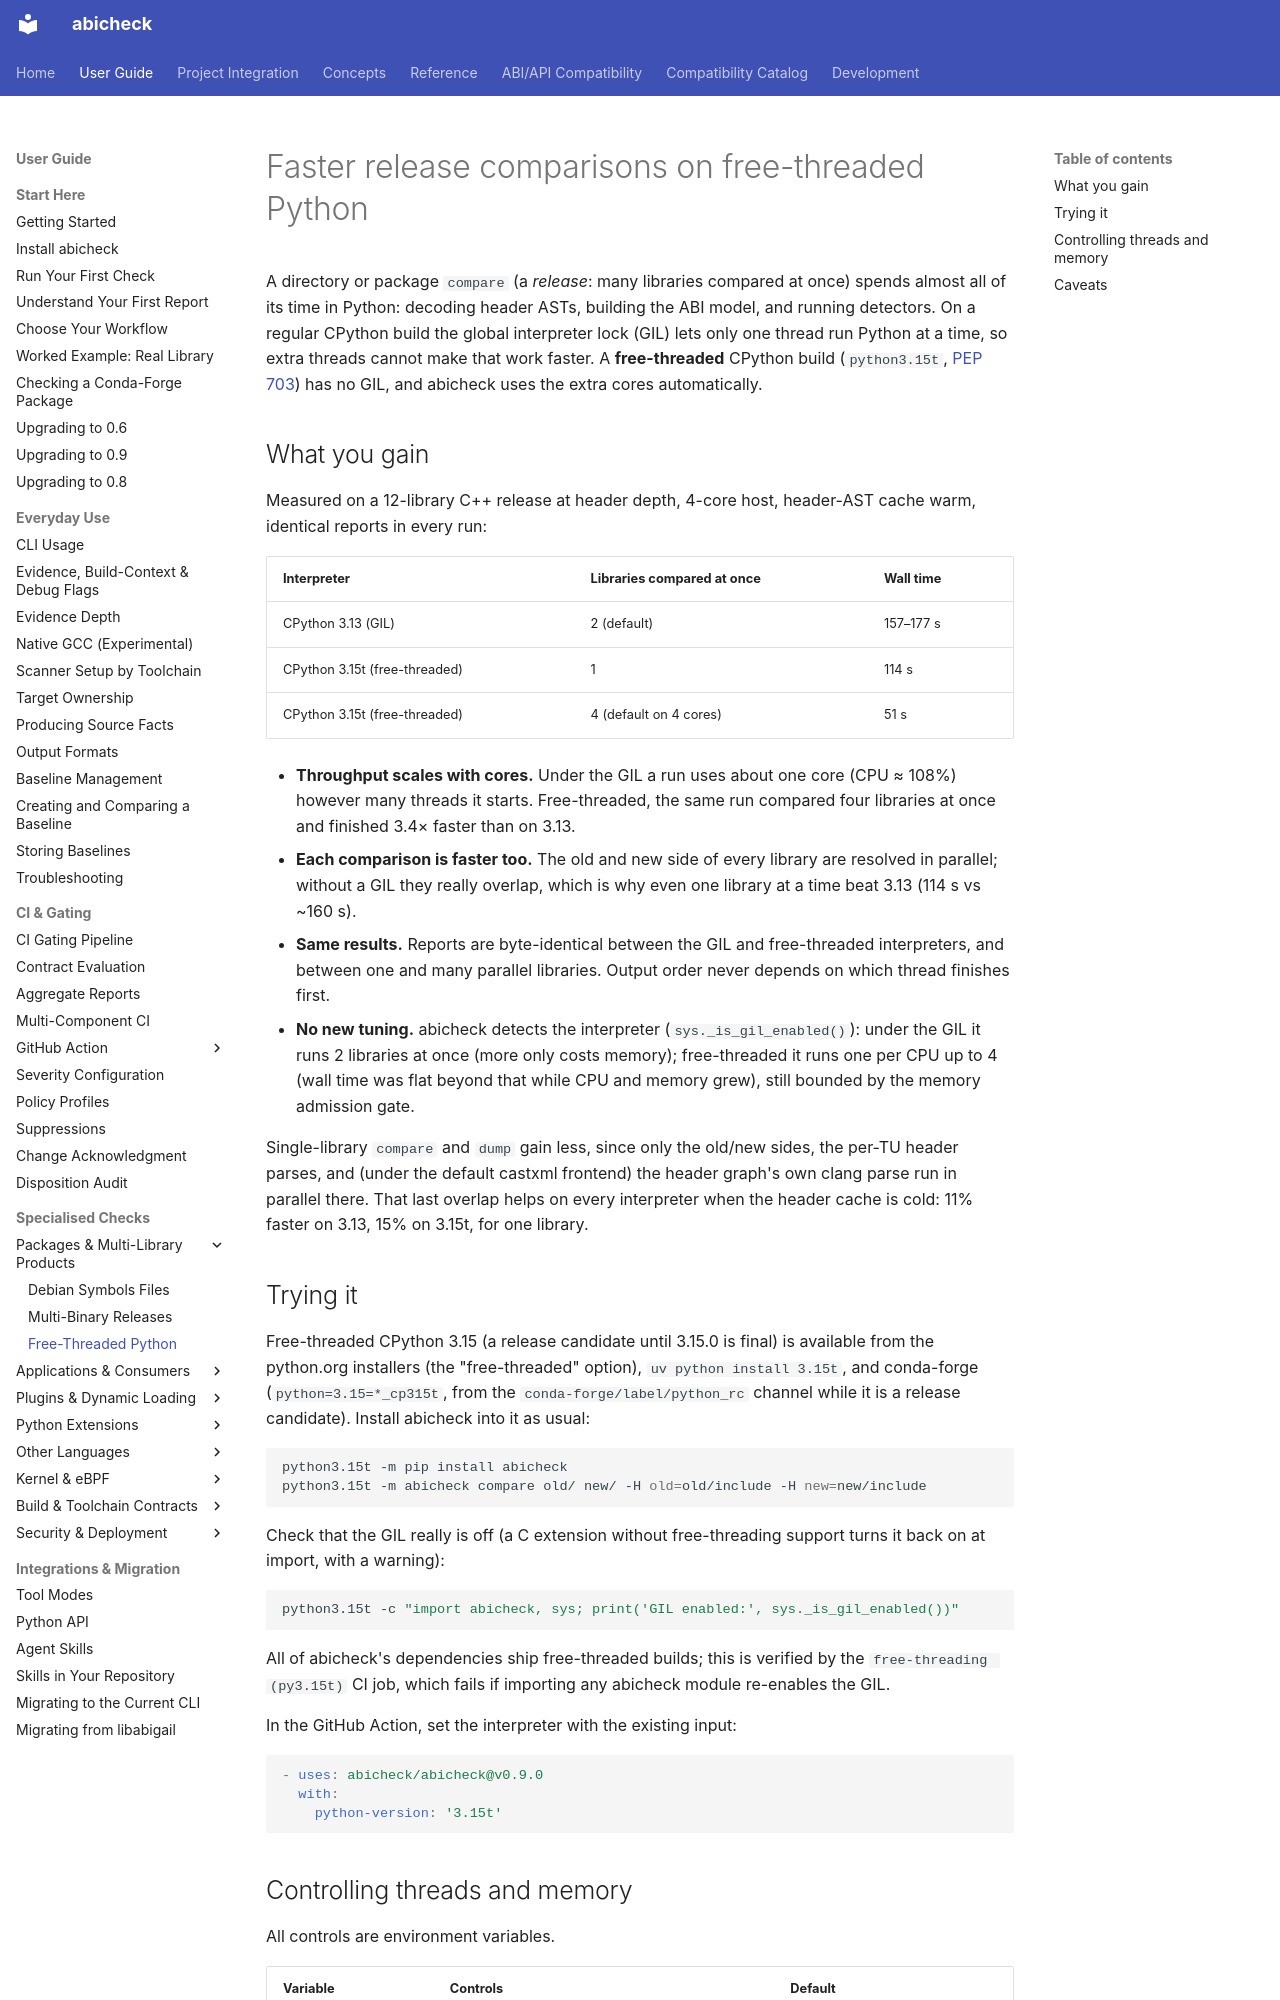

repository: abicheck/abicheck · page: use/free-threading/index.html · generator: mkdocs

---
doc_type: how-to
level: intermediate
audience:
  - library-maintainer
  - ci-owner
canonical_for:
  - concurrency-and-free-threading
depends_on:
  - abicheck/process_resources.py
  - abicheck/workflows/release_jobs.py
  - abicheck/buildsource/include_graph_workers.py
lifecycle: active
generated: false
---

# Faster release comparisons on free-threaded Python

A directory or package `compare` (a *release*: many libraries compared at
once) spends almost all of its time in Python: decoding header ASTs, building
the ABI model, and running detectors. On a regular CPython build the global
interpreter lock (GIL) lets only one thread run Python at a time, so extra
threads cannot make that work faster. A **free-threaded** CPython build
(`python3.15t`, [PEP 703](https://peps.python.org/pep-0703/)) has no GIL, and
abicheck uses the extra cores automatically.

## What you gain

Measured on a 12-library C++ release at header depth, 4-core host, header-AST
cache warm, identical reports in every run:

| Interpreter | Libraries compared at once | Wall time |
|---|---|---|
| CPython 3.13 (GIL) | 2 (default) | 157–177 s |
| CPython 3.15t (free-threaded) | 1 | 114 s |
| CPython 3.15t (free-threaded) | 4 (default on 4 cores) | 51 s |

- **Throughput scales with cores.** Under the GIL a run uses about one core
  (CPU ≈ 108%) however many threads it starts. Free-threaded, the same run
  compared four libraries at once and finished 3.4× faster than on 3.13.
- **Each comparison is faster too.** The old and new side of every library
  are resolved in parallel; without a GIL they really overlap, which is why
  even one library at a time beat 3.13 (114 s vs ~160 s).
- **Same results.** Reports are byte-identical between the GIL and
  free-threaded interpreters, and between one and many parallel libraries.
  Output order never depends on which thread finishes first.
- **No new tuning.** abicheck detects the interpreter
  (`sys._is_gil_enabled()`): under the GIL it runs 2 libraries at once (more
  only costs memory); free-threaded it runs one per CPU up to 4 (wall time was
  flat beyond that while CPU and memory grew), still bounded by the memory
  admission gate.

Single-library `compare` and `dump` gain less, since only the old/new sides,
the per-TU header parses, and (under the default castxml frontend) the header
graph's own clang parse run in parallel there. That last overlap helps on
every interpreter when the header cache is cold: 11% faster on 3.13, 15% on
3.15t, for one library.

## Trying it

Free-threaded CPython 3.15 (a release candidate until 3.15.0 is final) is
available from the python.org installers (the "free-threaded" option),
`uv python install 3.15t`, and conda-forge (`python=3.15=*_cp315t`, from the
`conda-forge/label/python_rc` channel while it is a release candidate). Install abicheck into it as usual:

```bash
python3.15t -m pip install abicheck
python3.15t -m abicheck compare old/ new/ -H old=old/include -H new=new/include
```

Check that the GIL really is off (a C extension without free-threading
support turns it back on at import, with a warning):

```bash
python3.15t -c "import abicheck, sys; print('GIL enabled:', sys._is_gil_enabled())"
```

All of abicheck's dependencies ship free-threaded builds; this is verified by
the `free-threading (py3.15t)` CI job, which fails if importing any abicheck
module re-enables the GIL.

In the GitHub Action, set the interpreter with the existing input:

```yaml
- uses: abicheck/abicheck@v0.9.0
  with:
    python-version: '3.15t'
```
